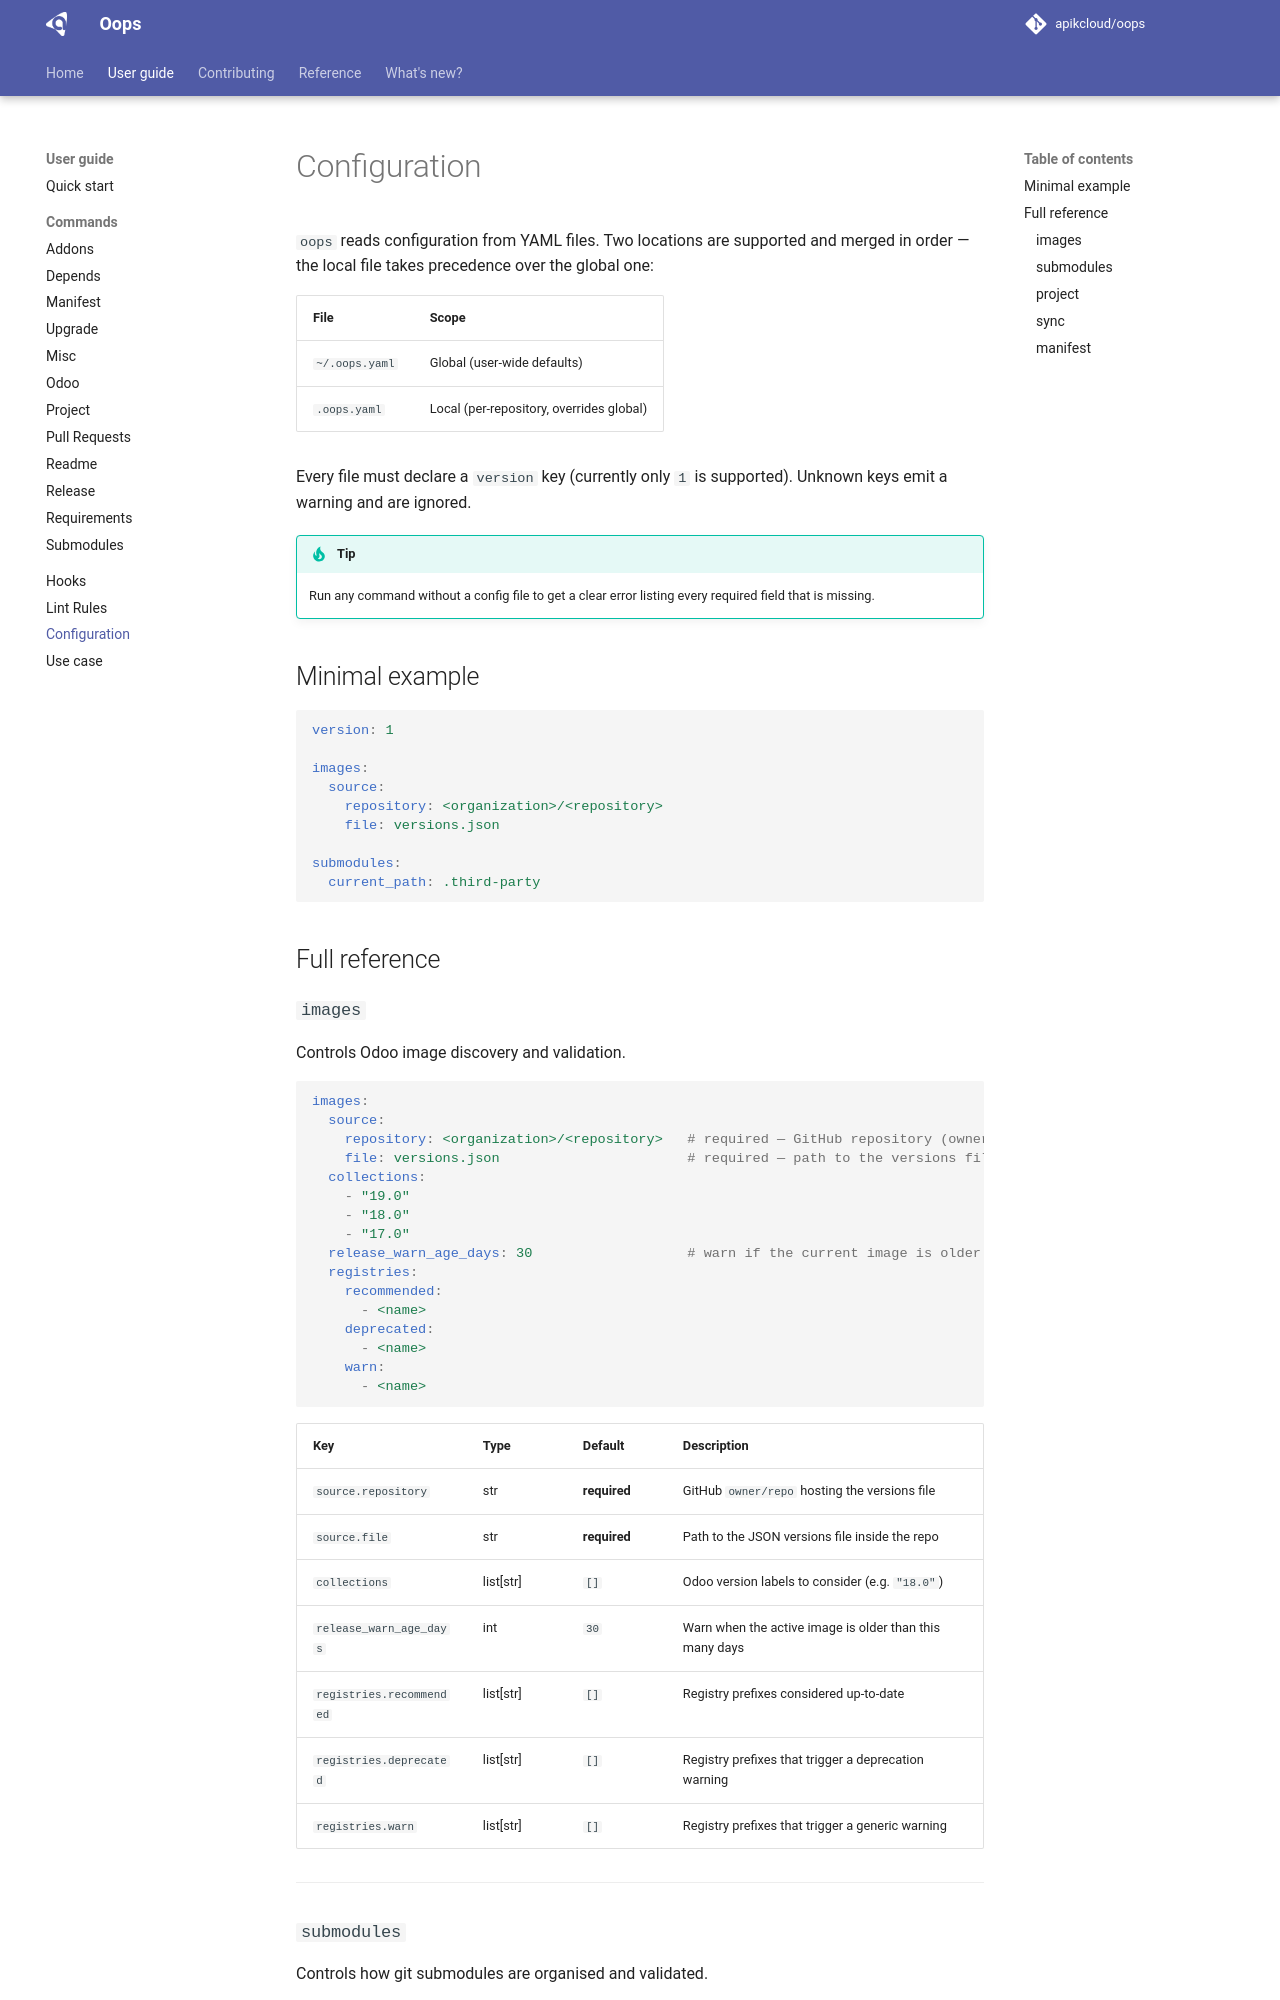

repository: apikcloud/oops · page: 1.4.0/guide/config/index.html · generator: mkdocs

# Configuration

`oops` reads configuration from YAML files. Two locations are supported and
merged in order — the local file takes precedence over the global one:

| File | Scope |
|---|---|
| `~/.oops.yaml` | Global (user-wide defaults) |
| `.oops.yaml` | Local (per-repository, overrides global) |

Every file must declare a `version` key (currently only `1` is supported).
Unknown keys emit a warning and are ignored.

!!! tip
    Run any command without a config file to get a clear error listing every
    required field that is missing.

## Minimal example

```yaml
version: 1

images:
  source:
    repository: <organization>/<repository>
    file: versions.json

submodules:
  current_path: .third-party
```

## Full reference

### `images`

Controls Odoo image discovery and validation.

```yaml
images:
  source:
    repository: <organization>/<repository>   # required — GitHub repository (owner/repo)
    file: versions.json                       # required — path to the versions file in the repo
  collections:
    - "19.0"
    - "18.0"
    - "17.0"
  release_warn_age_days: 30                   # warn if the current image is older than N days
  registries:
    recommended:
      - <name>
    deprecated:
      - <name>
    warn:
      - <name>
```

| Key | Type | Default | Description |
|---|---|---|---|
| `source.repository` | str | **required** | GitHub `owner/repo` hosting the versions file |
| `source.file` | str | **required** | Path to the JSON versions file inside the repo |
| `collections` | list[str] | `[]` | Odoo version labels to consider (e.g. `"18.0"`) |
| `release_warn_age_days` | int | `30` | Warn when the active image is older than this many days |
| `registries.recommended` | list[str] | `[]` | Registry prefixes considered up-to-date |
| `registries.deprecated` | list[str] | `[]` | Registry prefixes that trigger a deprecation warning |
| `registries.warn` | list[str] | `[]` | Registry prefixes that trigger a generic warning |

---
